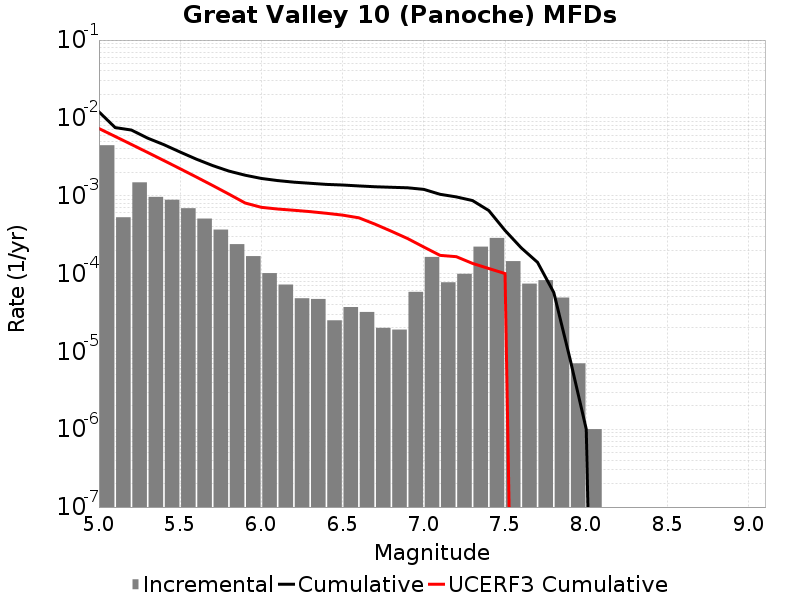

The data file committed next to this chart (first rows):
Magnitude, Incremental Rate, Cumulative Rate, UCERF3 Cumulative Rate
5.05, 0.004453, 0.01196, 0.007302
5.15, 5.2858534E-4, 0.007508, 0.005774
5.25, 0.001485, 0.006979, 0.00456
5.35, 9.6589694E-4, 0.005493, 0.003595
5.45, 8.876623E-4, 0.004528, 0.002829
5.55, 6.9107267E-4, 0.00364, 0.002221
5.65, 5.085252E-4, 0.002949, 0.001737
5.75, 3.6710102E-4, 0.00244, 0.001354
5.85, 2.3871596E-4, 0.002073, 0.001049
5.95, 1.6750237E-4, 0.001835, 8.0629066E-4
6.05, 1.0130383E-4, 0.001667, 7.0931535E-4
6.15, 7.221659E-5, 0.001566, 6.7495287E-4
6.25, 4.8144393E-5, 0.001493, 6.504882E-4
6.35, 4.7141388E-5, 0.001445, 6.2470144E-4
6.45, 2.5075205E-5, 0.001398, 5.950116E-4
6.55, 3.7111306E-5, 0.001373, 5.633104E-4
6.65, 3.2096264E-5, 0.001336, 5.203517E-4
6.75, 2.0060164E-5, 0.001304, 4.307411E-4
6.85, 1.9057155E-5, 0.001284, 3.498655E-4
6.95, 5.8174475E-5, 0.001265, 2.8174874E-4
7.05, 1.6349035E-4, 0.001207, 2.1913668E-4
7.15, 7.7231634E-5, 0.001043, 1.7129784E-4
7.25, 9.929782E-5, 9.6589694E-4, 1.6477573E-4
7.35, 2.2166481E-4, 8.665991E-4, 1.3498664E-4
7.45, 2.8686036E-4, 6.449343E-4, 1.1608019E-4
7.55, 1.4443319E-4, 3.5807394E-4, 1.0001791E-4
7.65, 7.422261E-5, 2.1364076E-4, 0.0
7.75, 8.2246675E-5, 1.3941815E-4, 0.0
7.85, 4.9147402E-5, 5.717147E-5, 0.0
7.95, 7.0210576E-6, 8.024066E-6, 0.0
8.05, 1.0030083E-6, 1.0030083E-6, 0.0
8.15, 0.0, 0.0, 0.0
8.25, 0.0, 0.0, 0.0
8.35, 0.0, 0.0, 0.0
8.45, 0.0, 0.0, 0.0
8.55, 0.0, 0.0, 0.0
8.65, 0.0, 0.0, 0.0
8.75, 0.0, 0.0, 0.0
8.85, 0.0, 0.0, 0.0
8.95, 0.0, 0.0, 0.0
9.05, 0.0, 0.0, 0.0
